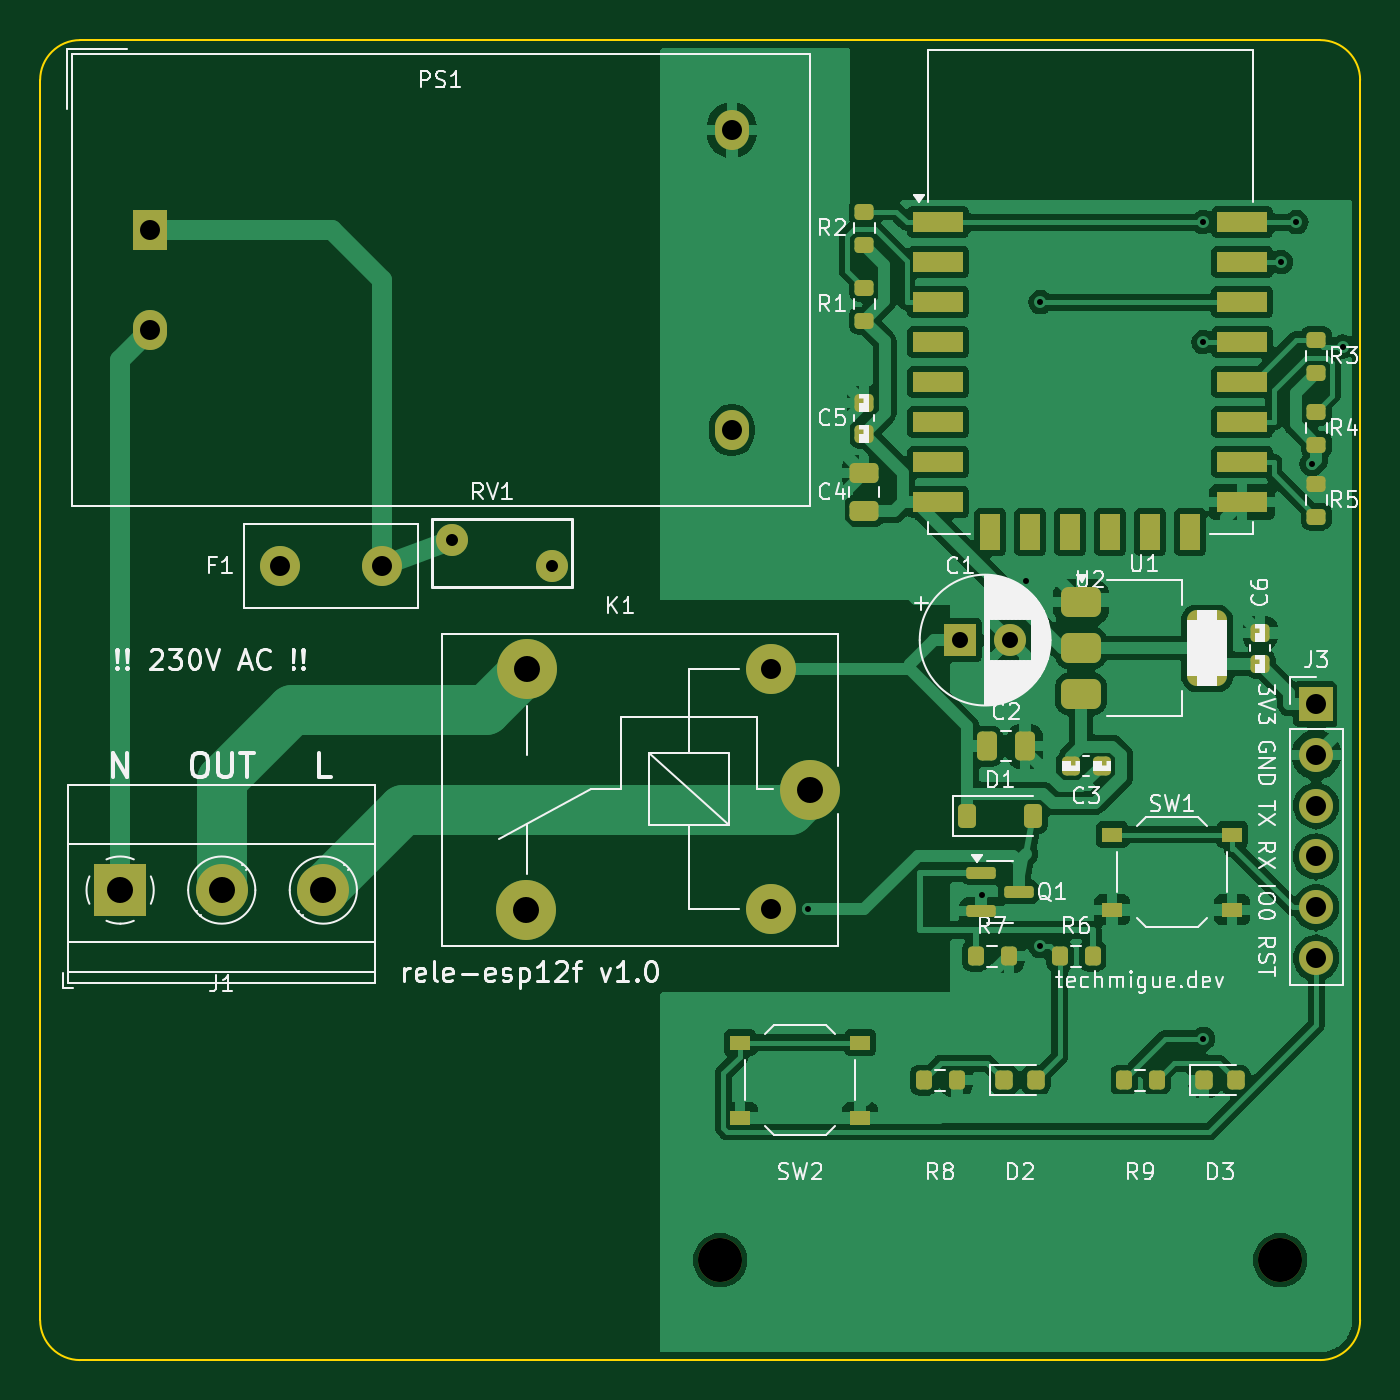
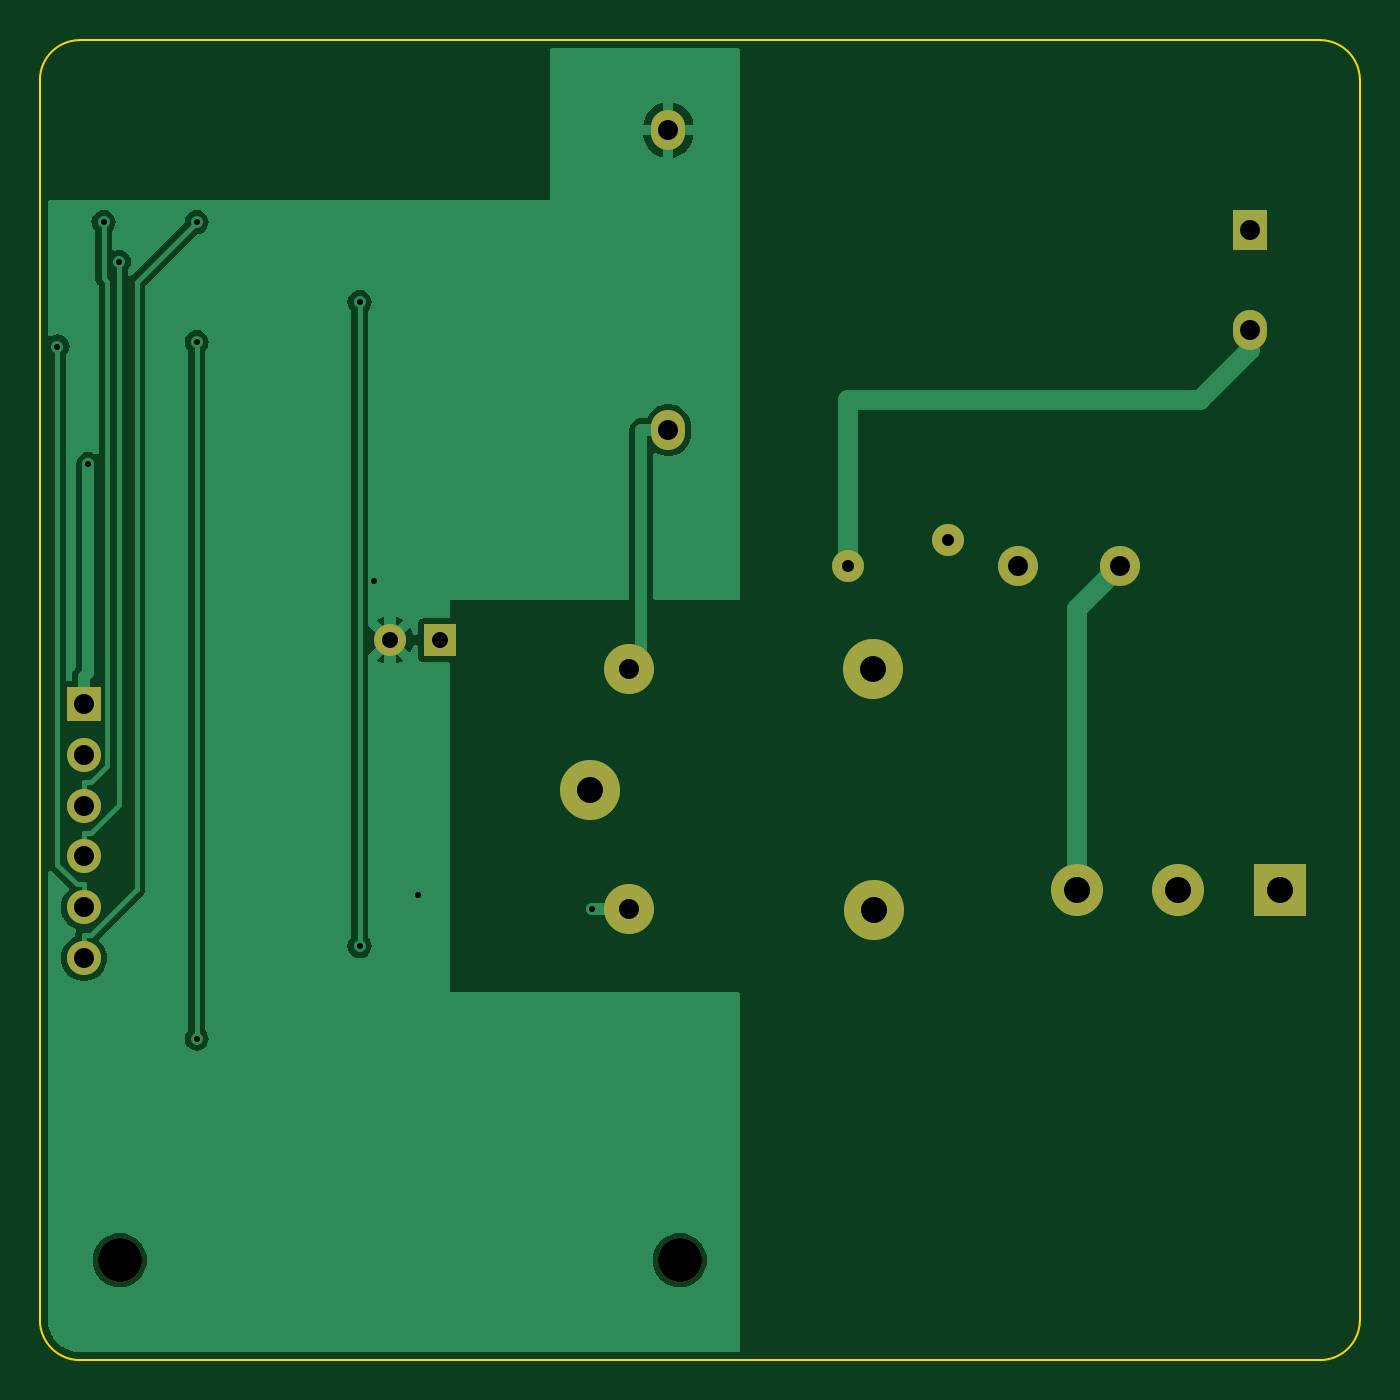
Circuit board: 10 layer files. Board 66.0 x 66.0 mm.
- bottom_copper: rele-esp12f-B_Cu.gbl (27403 bytes)
- bottom_mask: rele-esp12f-B_Mask.gbs (1682 bytes)
- bottom_silk: rele-esp12f-B_Silkscreen.gbo (1692 bytes)
- outline: rele-esp12f-Edge_Cuts.gm1 (1030 bytes)
- top_copper: rele-esp12f-F_Cu.gtl (127026 bytes)
- top_mask: rele-esp12f-F_Mask.gts (5818 bytes)
- paste: rele-esp12f-F_Paste.gtp (4618 bytes)
- top_silk: rele-esp12f-F_Silkscreen.gto (82937 bytes)
- drill: rele-esp12f-NPTH.drl (389 bytes)
- drill: rele-esp12f-PTH.drl (1141 bytes)

=== bottom_copper: rele-esp12f-B_Cu.gbl (27403 bytes, source omitted) ===
=== bottom_mask: rele-esp12f-B_Mask.gbs ===
%TF.GenerationSoftware,KiCad,Pcbnew,7.0.11+dfsg-1build4*%
%TF.CreationDate,2026-09-25T14:59:03+00:00*%
%TF.ProjectId,rele-esp12f,72656c65-2d65-4737-9031-32662e6b6963,rev?*%
%TF.SameCoordinates,Original*%
%TF.FileFunction,Soldermask,Bot*%
%TF.FilePolarity,Negative*%
%FSLAX46Y46*%
G04 Gerber Fmt 4.6, Leading zero omitted, Abs format (unit mm)*
G04 Created by KiCad (PCBNEW 7.0.11+dfsg-1build4) date 2026-09-25 14:59:03*
%MOMM*%
%LPD*%
G01*
G04 APERTURE LIST*
%ADD10C,2.000000*%
%ADD11R,1.700000X1.700000*%
%ADD12O,1.700000X1.700000*%
%ADD13C,2.200000*%
%ADD14R,2.600000X2.600000*%
%ADD15C,2.600000*%
%ADD16R,1.600000X1.600000*%
%ADD17C,1.600000*%
%ADD18R,1.700000X2.000000*%
%ADD19O,1.700000X2.000000*%
%ADD20C,3.000000*%
%ADD21C,2.500000*%
G04 APERTURE END LIST*
D10*
%TO.C,F1*%
X112000000Y-126300000D03*
X117080000Y-126310000D03*
%TD*%
D11*
%TO.C,J3*%
X163800000Y-133199999D03*
D12*
X163800000Y-135739999D03*
X163800000Y-138279999D03*
X163800000Y-140819999D03*
X163800000Y-143359999D03*
X163800000Y-145899999D03*
%TD*%
D13*
%TO.C,MH1*%
X134000000Y-161000000D03*
%TD*%
D14*
%TO.C,J1*%
X104000000Y-142500000D03*
D15*
X109080000Y-142500000D03*
X114160000Y-142500000D03*
%TD*%
D16*
%TO.C,C1*%
X146000000Y-130000000D03*
D17*
X148500000Y-130000000D03*
%TD*%
D13*
%TO.C,MH2*%
X162000000Y-161000000D03*
%TD*%
D18*
%TO.C,PS1*%
X105500000Y-109500000D03*
D19*
X105500000Y-114500000D03*
X134580000Y-104500000D03*
X134580000Y-119500000D03*
%TD*%
D17*
%TO.C,RV1*%
X120600000Y-125000000D03*
X125600000Y-126300000D03*
%TD*%
D20*
%TO.C,K1*%
X138500000Y-137500000D03*
D21*
X136550000Y-131450000D03*
D20*
X124350000Y-131450000D03*
X124300000Y-143500000D03*
D21*
X136550000Y-143450000D03*
%TD*%
M02*

=== bottom_silk: rele-esp12f-B_Silkscreen.gbo ===
%TF.GenerationSoftware,KiCad,Pcbnew,7.0.11+dfsg-1build4*%
%TF.CreationDate,2026-09-25T14:59:03+00:00*%
%TF.ProjectId,rele-esp12f,72656c65-2d65-4737-9031-32662e6b6963,rev?*%
%TF.SameCoordinates,Original*%
%TF.FileFunction,Legend,Bot*%
%TF.FilePolarity,Positive*%
%FSLAX46Y46*%
G04 Gerber Fmt 4.6, Leading zero omitted, Abs format (unit mm)*
G04 Created by KiCad (PCBNEW 7.0.11+dfsg-1build4) date 2026-09-25 14:59:03*
%MOMM*%
%LPD*%
G01*
G04 APERTURE LIST*
%ADD10C,2.000000*%
%ADD11R,1.700000X1.700000*%
%ADD12O,1.700000X1.700000*%
%ADD13C,2.200000*%
%ADD14R,2.600000X2.600000*%
%ADD15C,2.600000*%
%ADD16R,1.600000X1.600000*%
%ADD17C,1.600000*%
%ADD18R,1.700000X2.000000*%
%ADD19O,1.700000X2.000000*%
%ADD20C,3.000000*%
%ADD21C,2.500000*%
G04 APERTURE END LIST*
%LPC*%
D10*
%TO.C,F1*%
X112000000Y-126300000D03*
X117080000Y-126310000D03*
%TD*%
D11*
%TO.C,J3*%
X163800000Y-133199999D03*
D12*
X163800000Y-135739999D03*
X163800000Y-138279999D03*
X163800000Y-140819999D03*
X163800000Y-143359999D03*
X163800000Y-145899999D03*
%TD*%
D13*
%TO.C,MH1*%
X134000000Y-161000000D03*
%TD*%
D14*
%TO.C,J1*%
X104000000Y-142500000D03*
D15*
X109080000Y-142500000D03*
X114160000Y-142500000D03*
%TD*%
D16*
%TO.C,C1*%
X146000000Y-130000000D03*
D17*
X148500000Y-130000000D03*
%TD*%
D13*
%TO.C,MH2*%
X162000000Y-161000000D03*
%TD*%
D18*
%TO.C,PS1*%
X105500000Y-109500000D03*
D19*
X105500000Y-114500000D03*
X134580000Y-104500000D03*
X134580000Y-119500000D03*
%TD*%
D17*
%TO.C,RV1*%
X120600000Y-125000000D03*
X125600000Y-126300000D03*
%TD*%
D20*
%TO.C,K1*%
X138500000Y-137500000D03*
D21*
X136550000Y-131450000D03*
D20*
X124350000Y-131450000D03*
X124300000Y-143500000D03*
D21*
X136550000Y-143450000D03*
%TD*%
%LPD*%
M02*

=== outline: rele-esp12f-Edge_Cuts.gm1 ===
%TF.GenerationSoftware,KiCad,Pcbnew,7.0.11+dfsg-1build4*%
%TF.CreationDate,2026-09-25T14:59:03+00:00*%
%TF.ProjectId,rele-esp12f,72656c65-2d65-4737-9031-32662e6b6963,rev?*%
%TF.SameCoordinates,Original*%
%TF.FileFunction,Profile,NP*%
%FSLAX46Y46*%
G04 Gerber Fmt 4.6, Leading zero omitted, Abs format (unit mm)*
G04 Created by KiCad (PCBNEW 7.0.11+dfsg-1build4) date 2026-09-25 14:59:03*
%MOMM*%
%LPD*%
G01*
G04 APERTURE LIST*
%TA.AperFunction,Profile*%
%ADD10C,0.100000*%
%TD*%
G04 APERTURE END LIST*
D10*
X164000000Y-166000000D02*
X102000000Y-166000000D01*
X166000000Y-102000000D02*
G75*
G03*
X164000000Y-100000000I-2000000J0D01*
G01*
X100000000Y-164000000D02*
X100000000Y-102000000D01*
X100000000Y-164000000D02*
G75*
G03*
X102000000Y-166000000I2000000J0D01*
G01*
X164000000Y-166000000D02*
G75*
G03*
X166000000Y-164000000I0J2000000D01*
G01*
X166000000Y-102000000D02*
X166000000Y-164000000D01*
X102000000Y-100000000D02*
G75*
G03*
X100000000Y-102000000I0J-2000000D01*
G01*
X102000000Y-100000000D02*
X164000000Y-100000000D01*
M02*

=== top_copper: rele-esp12f-F_Cu.gtl (127026 bytes, source omitted) ===
=== top_mask: rele-esp12f-F_Mask.gts (5818 bytes, source omitted) ===
=== paste: rele-esp12f-F_Paste.gtp ===
%TF.GenerationSoftware,KiCad,Pcbnew,7.0.11+dfsg-1build4*%
%TF.CreationDate,2026-09-25T14:59:03+00:00*%
%TF.ProjectId,rele-esp12f,72656c65-2d65-4737-9031-32662e6b6963,rev?*%
%TF.SameCoordinates,Original*%
%TF.FileFunction,Paste,Top*%
%TF.FilePolarity,Positive*%
%FSLAX46Y46*%
G04 Gerber Fmt 4.6, Leading zero omitted, Abs format (unit mm)*
G04 Created by KiCad (PCBNEW 7.0.11+dfsg-1build4) date 2026-09-25 14:59:03*
%MOMM*%
%LPD*%
G01*
G04 APERTURE LIST*
G04 Aperture macros list*
%AMRoundRect*
0 Rectangle with rounded corners*
0 $1 Rounding radius*
0 $2 $3 $4 $5 $6 $7 $8 $9 X,Y pos of 4 corners*
0 Add a 4 corners polygon primitive as box body*
4,1,4,$2,$3,$4,$5,$6,$7,$8,$9,$2,$3,0*
0 Add four circle primitives for the rounded corners*
1,1,$1+$1,$2,$3*
1,1,$1+$1,$4,$5*
1,1,$1+$1,$6,$7*
1,1,$1+$1,$8,$9*
0 Add four rect primitives between the rounded corners*
20,1,$1+$1,$2,$3,$4,$5,0*
20,1,$1+$1,$4,$5,$6,$7,0*
20,1,$1+$1,$6,$7,$8,$9,0*
20,1,$1+$1,$8,$9,$2,$3,0*%
G04 Aperture macros list end*
%ADD10R,2.500000X1.000000*%
%ADD11R,1.000000X1.800000*%
%ADD12RoundRect,0.225000X0.250000X-0.225000X0.250000X0.225000X-0.250000X0.225000X-0.250000X-0.225000X0*%
%ADD13R,1.000000X0.750000*%
%ADD14RoundRect,0.150000X-0.587500X-0.150000X0.587500X-0.150000X0.587500X0.150000X-0.587500X0.150000X0*%
%ADD15RoundRect,0.218750X-0.218750X-0.256250X0.218750X-0.256250X0.218750X0.256250X-0.218750X0.256250X0*%
%ADD16RoundRect,0.200000X-0.200000X-0.275000X0.200000X-0.275000X0.200000X0.275000X-0.200000X0.275000X0*%
%ADD17RoundRect,0.200000X0.275000X-0.200000X0.275000X0.200000X-0.275000X0.200000X-0.275000X-0.200000X0*%
%ADD18RoundRect,0.225000X-0.225000X-0.375000X0.225000X-0.375000X0.225000X0.375000X-0.225000X0.375000X0*%
%ADD19RoundRect,0.250000X0.475000X-0.250000X0.475000X0.250000X-0.475000X0.250000X-0.475000X-0.250000X0*%
%ADD20RoundRect,0.375000X-0.625000X-0.375000X0.625000X-0.375000X0.625000X0.375000X-0.625000X0.375000X0*%
%ADD21RoundRect,0.500000X-0.500000X-1.400000X0.500000X-1.400000X0.500000X1.400000X-0.500000X1.400000X0*%
%ADD22RoundRect,0.250000X-0.250000X-0.475000X0.250000X-0.475000X0.250000X0.475000X-0.250000X0.475000X0*%
%ADD23RoundRect,0.225000X-0.225000X-0.250000X0.225000X-0.250000X0.225000X0.250000X-0.225000X0.250000X0*%
G04 APERTURE END LIST*
D10*
%TO.C,U2*%
X144900000Y-109100000D03*
X144900000Y-111100000D03*
X144900000Y-113100000D03*
X144900000Y-115100000D03*
X144900000Y-117100000D03*
X144900000Y-119100000D03*
X144900000Y-121100000D03*
X144900000Y-123100000D03*
D11*
X147500000Y-124600000D03*
X149500000Y-124600000D03*
X151500000Y-124600000D03*
X153500000Y-124600000D03*
X155500000Y-124600000D03*
X157500000Y-124600000D03*
D10*
X160100000Y-123100000D03*
X160100000Y-121100000D03*
X160100000Y-119100000D03*
X160100000Y-117100000D03*
X160100000Y-115100000D03*
X160100000Y-113100000D03*
X160100000Y-111100000D03*
X160100000Y-109100000D03*
%TD*%
D12*
%TO.C,C6*%
X161000000Y-131175000D03*
X161000000Y-129625000D03*
%TD*%
D13*
%TO.C,SW1*%
X153600000Y-139725000D03*
X159600000Y-139725000D03*
X153600000Y-143475000D03*
X159600000Y-143475000D03*
%TD*%
D12*
%TO.C,C5*%
X141200000Y-119675000D03*
X141200000Y-118125000D03*
%TD*%
D14*
%TO.C,Q1*%
X147062500Y-141650000D03*
X147062500Y-143550000D03*
X148937500Y-142600000D03*
%TD*%
D15*
%TO.C,D3*%
X158212500Y-152000000D03*
X159787500Y-152000000D03*
%TD*%
D16*
%TO.C,R7*%
X146775000Y-145800000D03*
X148425000Y-145800000D03*
%TD*%
D17*
%TO.C,R1*%
X141200000Y-114025000D03*
X141200000Y-112375000D03*
%TD*%
D18*
%TO.C,D1*%
X146350000Y-138800000D03*
X149650000Y-138800000D03*
%TD*%
D19*
%TO.C,C4*%
X141200000Y-123550000D03*
X141200000Y-121650000D03*
%TD*%
D20*
%TO.C,U1*%
X152050000Y-128100000D03*
X152050000Y-130400000D03*
D21*
X158350000Y-130400000D03*
D20*
X152050000Y-132700000D03*
%TD*%
D17*
%TO.C,R4*%
X163800000Y-120225000D03*
X163800000Y-118575000D03*
%TD*%
D15*
%TO.C,D2*%
X148212500Y-152000000D03*
X149787500Y-152000000D03*
%TD*%
D16*
%TO.C,R6*%
X150975000Y-145800000D03*
X152625000Y-145800000D03*
%TD*%
D22*
%TO.C,C2*%
X147350000Y-135300000D03*
X149250000Y-135300000D03*
%TD*%
D13*
%TO.C,SW2*%
X135000000Y-150125000D03*
X141000000Y-150125000D03*
X135000000Y-153875000D03*
X141000000Y-153875000D03*
%TD*%
D16*
%TO.C,R9*%
X154175000Y-152000000D03*
X155825000Y-152000000D03*
%TD*%
D17*
%TO.C,R5*%
X163800000Y-123825000D03*
X163800000Y-122175000D03*
%TD*%
D16*
%TO.C,R8*%
X144175000Y-152000000D03*
X145825000Y-152000000D03*
%TD*%
D17*
%TO.C,R3*%
X163800000Y-116625000D03*
X163800000Y-114975000D03*
%TD*%
D23*
%TO.C,C3*%
X151525000Y-136300000D03*
X153075000Y-136300000D03*
%TD*%
D17*
%TO.C,R2*%
X141200000Y-110225000D03*
X141200000Y-108575000D03*
%TD*%
M02*

=== top_silk: rele-esp12f-F_Silkscreen.gto (82937 bytes, source omitted) ===
=== drill: rele-esp12f-NPTH.drl ===
M48
; DRILL file {KiCad 7.0.11+dfsg-1build4} date Fri Sep 25 14:59:03 2026
; FORMAT={-:-/ absolute / metric / decimal}
; #@! TF.CreationDate,2026-09-25T14:59:03+00:00
; #@! TF.GenerationSoftware,Kicad,Pcbnew,7.0.11+dfsg-1build4
; #@! TF.FileFunction,NonPlated,1,2,NPTH
FMAT,2
METRIC
; #@! TA.AperFunction,NonPlated,NPTH,ComponentDrill
T1C2.200
%
G90
G05
T1
X134.0Y-161.0
X162.0Y-161.0
M30

=== drill: rele-esp12f-PTH.drl ===
M48
; DRILL file {KiCad 7.0.11+dfsg-1build4} date Fri Sep 25 14:59:03 2026
; FORMAT={-:-/ absolute / metric / decimal}
; #@! TF.CreationDate,2026-09-25T14:59:03+00:00
; #@! TF.GenerationSoftware,Kicad,Pcbnew,7.0.11+dfsg-1build4
; #@! TF.FileFunction,Plated,1,2,PTH
FMAT,2
METRIC
; #@! TA.AperFunction,Plated,PTH,ViaDrill
T1C0.300
; #@! TA.AperFunction,Plated,PTH,ComponentDrill
T2C0.600
; #@! TA.AperFunction,Plated,PTH,ComponentDrill
T3C0.800
; #@! TA.AperFunction,Plated,PTH,ComponentDrill
T4C1.000
; #@! TA.AperFunction,Plated,PTH,ComponentDrill
T5C1.300
%
G90
G05
T1
X138.386Y-143.45
X147.076Y-142.743
X149.298Y-127.048
X150.016Y-113.1
X150.016Y-145.301
X158.158Y-109.1
X158.158Y-115.1
X158.158Y-149.93
X162.046Y-111.1
X162.817Y-109.1
X163.573Y-121.2
X165.123Y-115.322
T2
X120.6Y-125.0
X125.6Y-126.3
T3
X146.0Y-130.0
X148.5Y-130.0
T4
X105.5Y-109.5
X105.5Y-114.5
X112.0Y-126.3
X117.08Y-126.31
X134.58Y-104.5
X134.58Y-119.5
X136.55Y-131.45
X136.55Y-143.45
X163.8Y-133.2
X163.8Y-135.74
X163.8Y-138.28
X163.8Y-140.82
X163.8Y-143.36
X163.8Y-145.9
T5
X104.0Y-142.5
X109.08Y-142.5
X114.16Y-142.5
X124.3Y-143.5
X124.35Y-131.45
X138.5Y-137.5
M30
